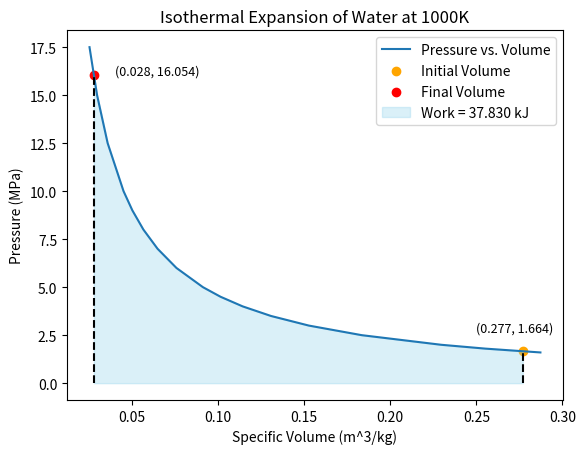

Write the Python code that produced this figure.
import matplotlib.pyplot as plt
import numpy as np

steam_data = {
    # pressure: [v @ 700C, v @ 800C]
    1.6: [0.27937, 0.30859],
    1.8: [0.24818, 0.27420],
    2: [0.22323, 0.24668],
    2.5: [0.17832, 0.19716],
    3: [0.14838, 0.16414],
    3.5: [0.12699, 0.14056],
    4: [0.11095, 0.12287],
    4.5: [0.09847, 0.10911],
    5: [0.08849, 0.09811],
    6: [0.07352, 0.08160],
    7: [0.06283, 0.06981],
    8: [0.05481, 0.06097],
    9: [0.04857, 0.05409],
    10: [0.04358, 0.04859],
    12.5: [0.03460, 0.03869],
    15: [0.028612, 0.032096],
    17.5: [0.0243365, 0.0273849],
    # 20: [0.0211311, 0.0238532]
}
 
T_K = 1000
T_C = T_K - 273
v_hat_1 = 0.277 # m^3/kg
v_hat_2 = 0.0277 # m^3/kg
mols = 2 # mol
mass = 2 * 18.02 * (1/1000) # kg
interpolated = {}

# Interpolate each entry in the dict to find the volume at 1000K
for i in range(len(steam_data)):
    p, v_hats = list(steam_data.items())[i]
    v_700, v_800 = v_hats[0], v_hats[1]
    interpolated.update({p: v_hats[0] + (v_hats[1] - v_hats[0]) * (T_C - 700) / (800 - 700)})
v_hats = list(interpolated.values())
pressures = list(interpolated.keys())
print(v_hats)

# Interpolate the pressure to find the pressure at 1000K at initial and final volume
initial_pressure = pressures[0] + (pressures[1] - pressures[0]) * (v_hat_1 - v_hats[0]) / (v_hats[1] - v_hats[0]) 
final_pressure = pressures[-1] + (pressures[-2] - pressures[-1]) * (v_hat_2 - v_hats[-1]) / (v_hats[-2] - v_hats[-1])
print(initial_pressure, final_pressure)

interested_volumes = [v_hat_1] + v_hats[1:-1] + [v_hat_2]
interested_pressures = [initial_pressure] + pressures[1:-1] + [final_pressure]

# Integrate!
area = np.trapz(interested_pressures[::-1], interested_volumes[::-1]) # Mpa * m^3/kg
work = mass * area # MPa * m^3
work *= 1000 # kPa * m^3 = kJ
print(work)

# Plot the data
plt.plot(v_hats, pressures)

plt.scatter([v_hat_1], [initial_pressure], color=['orange'])
plt.scatter([v_hat_2], [final_pressure], color=['red'])

plt.text(v_hat_1 - 0.005, initial_pressure + 1, f'({v_hat_1:.3f}, {initial_pressure:.3f})', fontsize=9, ha='center', color='black')
plt.text(v_hat_2 + 0.037, final_pressure, f'({v_hat_2:.3f}, {final_pressure:.3f})', fontsize=9, ha='center', color='black')

plt.fill_between(interested_volumes, interested_pressures, color='skyblue', alpha=0.3)

plt.plot([v_hat_1, v_hat_1], [0, initial_pressure], linestyle='--', color='black')
plt.plot([v_hat_2, v_hat_2], [0, final_pressure], linestyle='--', color='black')

plt.xlabel("Specific Volume (m^3/kg)")
plt.ylabel("Pressure (MPa)")
plt.title("Isothermal Expansion of Water at 1000K")
plt.legend(["Pressure vs. Volume", "Initial Volume", "Final Volume", f"Work = {work:.3f} kJ"])
plt.show()